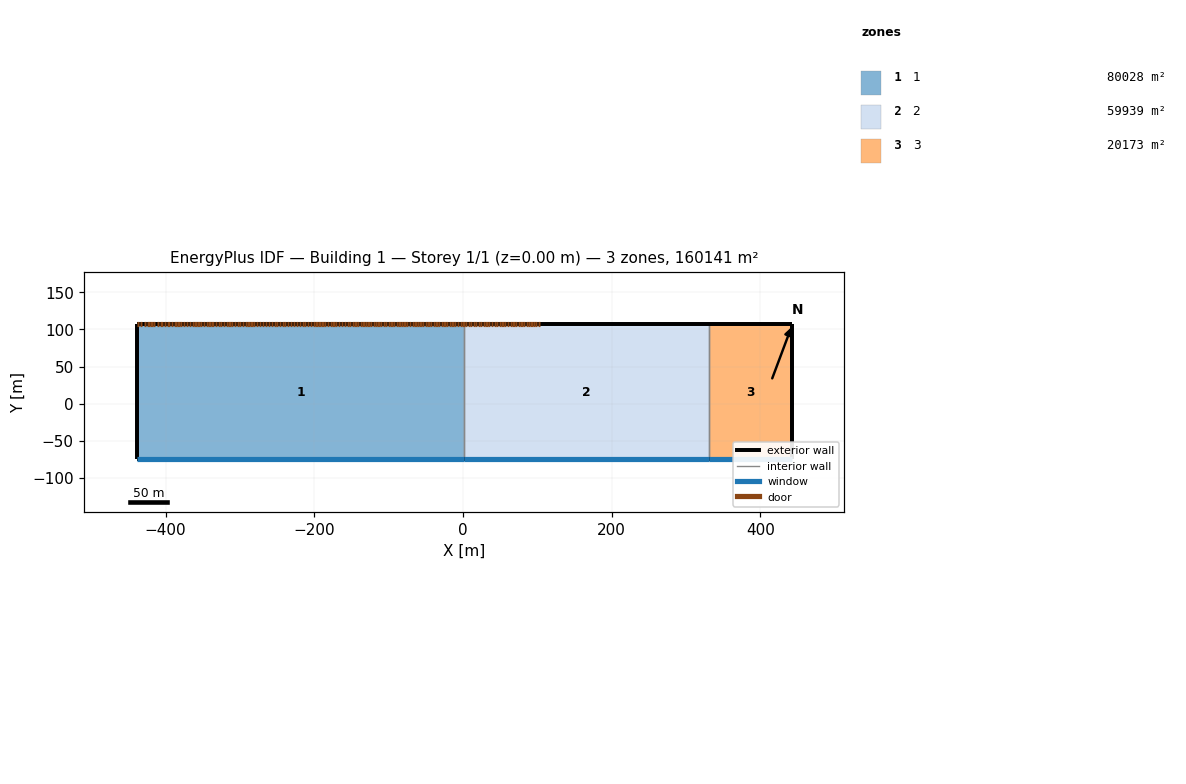
=== STOREY PLAN SPEC (per zone: floor XY polygon, exterior-wall plan segments, windows/doors) ===
zone 1: 1  (80028.4 m²)
  floor: (1.40, 107.00) (1.40, -74.80) (-438.80, -74.80) (-438.80, 107.00)
  exterior wall: (1.40, -74.80) – (-438.80, -74.80)  [440.2 m]
    window: (-438.77, -74.80) – (1.37, -74.80)  [440.2 m²]
  exterior wall: (-438.80, -74.80) – (-438.80, 107.00)  [181.8 m]
  exterior wall: (-438.80, 107.00) – (1.40, 107.00)  [440.2 m]
    door: (-417.70, 107.00) – (-420.70, 107.00)  [18.0 m²]
    door: (-80.80, 107.00) – (-83.80, 107.00)  [18.0 m²]
    door: (-77.20, 107.00) – (-80.20, 107.00)  [18.0 m²]
    door: (-73.50, 107.00) – (-76.50, 107.00)  [18.0 m²]
    door: (-69.90, 107.00) – (-72.90, 107.00)  [18.0 m²]
    door: (-66.20, 107.00) – (-69.20, 107.00)  [18.0 m²]
    door: (-62.60, 107.00) – (-65.60, 107.00)  [18.0 m²]
    door: (-59.10, 107.00) – (-62.10, 107.00)  [18.0 m²]
    door: (-55.80, 107.00) – (-58.80, 107.00)  [18.0 m²]
    door: (-52.00, 107.00) – (-55.00, 107.00)  [18.0 m²]
    door: (-48.60, 107.00) – (-51.60, 107.00)  [18.0 m²]
    door: (-413.70, 107.00) – (-416.70, 107.00)  [18.0 m²]
    door: (-45.10, 107.00) – (-48.10, 107.00)  [18.0 m²]
    door: (-41.50, 107.00) – (-44.50, 107.00)  [18.0 m²]
    door: (-37.80, 107.00) – (-40.80, 107.00)  [18.0 m²]
    door: (-34.30, 107.00) – (-37.30, 107.00)  [18.0 m²]
    door: (-30.70, 107.00) – (-33.70, 107.00)  [18.0 m²]
    door: (-27.00, 107.00) – (-30.00, 107.00)  [18.0 m²]
    door: (-23.40, 107.00) – (-26.40, 107.00)  [18.0 m²]
    door: (-19.80, 107.00) – (-22.80, 107.00)  [18.0 m²]
    door: (-16.20, 107.00) – (-19.20, 107.00)  [18.0 m²]
    door: (-12.60, 107.00) – (-15.60, 107.00)  [18.0 m²]
    door: (-408.70, 107.00) – (-411.70, 107.00)  [18.0 m²]
    door: (-9.10, 107.00) – (-12.10, 107.00)  [18.0 m²]
    door: (-5.30, 107.00) – (-8.30, 107.00)  [18.0 m²]
    door: (-1.70, 107.00) – (-4.70, 107.00)  [18.0 m²]
    door: (2.10, 107.00) – (-0.90, 107.00)  [18.0 m²]
    door: (-404.20, 107.00) – (-407.20, 107.00)  [18.0 m²]
    door: (-399.70, 107.00) – (-402.70, 107.00)  [18.0 m²]
    door: (-394.70, 107.00) – (-397.70, 107.00)  [18.0 m²]
    door: (-390.20, 107.00) – (-393.20, 107.00)  [18.0 m²]
    door: (-385.20, 107.00) – (-388.20, 107.00)  [18.0 m²]
    door: (-435.50, 107.00) – (-438.50, 107.00)  [18.0 m²]
    door: (-381.10, 107.00) – (-384.10, 107.00)  [18.0 m²]
    door: (-377.50, 107.00) – (-380.50, 107.00)  [18.0 m²]
    door: (-373.60, 107.00) – (-376.60, 107.00)  [18.0 m²]
    door: (-369.90, 107.00) – (-372.90, 107.00)  [18.0 m²]
    door: (-366.00, 107.00) – (-369.00, 107.00)  [18.0 m²]
    door: (-362.10, 107.00) – (-365.10, 107.00)  [18.0 m²]
    door: (-358.30, 107.00) – (-361.30, 107.00)  [18.0 m²]
    door: (-354.30, 107.00) – (-357.30, 107.00)  [18.0 m²]
    door: (-350.50, 107.00) – (-353.50, 107.00)  [18.0 m²]
    door: (-346.90, 107.00) – (-349.90, 107.00)  [18.0 m²]
    door: (-343.00, 107.00) – (-346.00, 107.00)  [18.0 m²]
    door: (-339.50, 107.00) – (-342.50, 107.00)  [18.0 m²]
    door: (-335.40, 107.00) – (-338.40, 107.00)  [18.0 m²]
    door: (-331.20, 107.00) – (-334.20, 107.00)  [18.0 m²]
    door: (-327.20, 107.00) – (-330.20, 107.00)  [18.0 m²]
    door: (-323.60, 107.00) – (-326.60, 107.00)  [18.0 m²]
    door: (-320.20, 107.00) – (-323.20, 107.00)  [18.0 m²]
    door: (-316.30, 107.00) – (-319.30, 107.00)  [18.0 m²]
    door: (-312.80, 107.00) – (-315.80, 107.00)  [18.0 m²]
    door: (-308.90, 107.00) – (-311.90, 107.00)  [18.0 m²]
    door: (-305.10, 107.00) – (-308.10, 107.00)  [18.0 m²]
    door: (-301.50, 107.00) – (-304.50, 107.00)  [18.0 m²]
    door: (-298.10, 107.00) – (-301.10, 107.00)  [18.0 m²]
    door: (-294.20, 107.00) – (-297.20, 107.00)  [18.0 m²]
    door: (-290.90, 107.00) – (-293.90, 107.00)  [18.0 m²]
    door: (-287.00, 107.00) – (-290.00, 107.00)  [18.0 m²]
    door: (-283.00, 107.00) – (-286.00, 107.00)  [18.0 m²]
    door: (-279.30, 107.00) – (-282.30, 107.00)  [18.0 m²]
    door: (-275.30, 107.00) – (-278.30, 107.00)  [18.0 m²]
    door: (-271.40, 107.00) – (-274.40, 107.00)  [18.0 m²]
    door: (-267.50, 107.00) – (-270.50, 107.00)  [18.0 m²]
    door: (-263.70, 107.00) – (-266.70, 107.00)  [18.0 m²]
    door: (-259.70, 107.00) – (-262.70, 107.00)  [18.0 m²]
    door: (-255.60, 107.00) – (-258.60, 107.00)  [18.0 m²]
    door: (-251.90, 107.00) – (-254.90, 107.00)  [18.0 m²]
    door: (-248.30, 107.00) – (-251.30, 107.00)  [18.0 m²]
    door: (-244.70, 107.00) – (-247.70, 107.00)  [18.0 m²]
    door: (-241.10, 107.00) – (-244.10, 107.00)  [18.0 m²]
    door: (-237.60, 107.00) – (-240.60, 107.00)  [18.0 m²]
    door: (-233.90, 107.00) – (-236.90, 107.00)  [18.0 m²]
    door: (-229.60, 107.00) – (-232.60, 107.00)  [18.0 m²]
    door: (-225.70, 107.00) – (-228.70, 107.00)  [18.0 m²]
    door: (-221.50, 107.00) – (-224.50, 107.00)  [18.0 m²]
    door: (-217.60, 107.00) – (-220.60, 107.00)  [18.0 m²]
    door: (-214.10, 107.00) – (-217.10, 107.00)  [18.0 m²]
    door: (-210.60, 107.00) – (-213.60, 107.00)  [18.0 m²]
    door: (-206.60, 107.00) – (-209.60, 107.00)  [18.0 m²]
    door: (-203.10, 107.00) – (-206.10, 107.00)  [18.0 m²]
    door: (-199.40, 107.00) – (-202.40, 107.00)  [18.0 m²]
    door: (-195.50, 107.00) – (-198.50, 107.00)  [18.0 m²]
    door: (-191.50, 107.00) – (-194.50, 107.00)  [18.0 m²]
    door: (-431.60, 107.00) – (-434.60, 107.00)  [18.0 m²]
    door: (-187.50, 107.00) – (-190.50, 107.00)  [18.0 m²]
    door: (-184.10, 107.00) – (-187.10, 107.00)  [18.0 m²]
    door: (-180.10, 107.00) – (-183.10, 107.00)  [18.0 m²]
    door: (-176.60, 107.00) – (-179.60, 107.00)  [18.0 m²]
    door: (-172.70, 107.00) – (-175.70, 107.00)  [18.0 m²]
    door: (-168.90, 107.00) – (-171.90, 107.00)  [18.0 m²]
    door: (-165.40, 107.00) – (-168.40, 107.00)  [18.0 m²]
    door: (-161.50, 107.00) – (-164.50, 107.00)  [18.0 m²]
    door: (-157.70, 107.00) – (-160.70, 107.00)  [18.0 m²]
    door: (-153.70, 107.00) – (-156.70, 107.00)  [18.0 m²]
    door: (-426.50, 107.00) – (-429.50, 107.00)  [18.0 m²]
    door: (-150.10, 107.00) – (-153.10, 107.00)  [18.0 m²]
    door: (-146.70, 107.00) – (-149.70, 107.00)  [18.0 m²]
    door: (-143.30, 107.00) – (-146.30, 107.00)  [18.0 m²]
    door: (-139.70, 107.00) – (-142.70, 107.00)  [18.0 m²]
    door: (-136.10, 107.00) – (-139.10, 107.00)  [18.0 m²]
    door: (-132.50, 107.00) – (-135.50, 107.00)  [18.0 m²]
    door: (-129.10, 107.00) – (-132.10, 107.00)  [18.0 m²]
    door: (-125.60, 107.00) – (-128.60, 107.00)  [18.0 m²]
    door: (-122.20, 107.00) – (-125.20, 107.00)  [18.0 m²]
    door: (-118.80, 107.00) – (-121.80, 107.00)  [18.0 m²]
    door: (-421.70, 107.00) – (-424.70, 107.00)  [18.0 m²]
    door: (-115.40, 107.00) – (-118.40, 107.00)  [18.0 m²]
    door: (-112.10, 107.00) – (-115.10, 107.00)  [18.0 m²]
    door: (-108.70, 107.00) – (-111.70, 107.00)  [18.0 m²]
    door: (-105.30, 107.00) – (-108.30, 107.00)  [18.0 m²]
    door: (-102.00, 107.00) – (-105.00, 107.00)  [18.0 m²]
    door: (-98.60, 107.00) – (-101.60, 107.00)  [18.0 m²]
    door: (-94.90, 107.00) – (-97.90, 107.00)  [18.0 m²]
    door: (-91.30, 107.00) – (-94.30, 107.00)  [18.0 m²]
    door: (-87.70, 107.00) – (-90.70, 107.00)  [18.0 m²]
    door: (-84.10, 107.00) – (-87.10, 107.00)  [18.0 m²]
  interior walls: 1
zone 2: 2  (59939.5 m²)
  floor: (1.40, -74.80) (1.40, 107.00) (331.10, 107.00) (331.10, -74.80)
  exterior wall: (1.40, 107.00) – (331.10, 107.00)  [329.7 m]
    door: (5.60, 107.00) – (2.60, 107.00)  [18.0 m²]
    door: (9.00, 107.00) – (6.00, 107.00)  [18.0 m²]
    door: (12.50, 107.00) – (9.50, 107.00)  [18.0 m²]
    door: (15.90, 107.00) – (12.90, 107.00)  [18.0 m²]
    door: (19.30, 107.00) – (16.30, 107.00)  [18.0 m²]
    door: (22.50, 107.00) – (19.50, 107.00)  [18.0 m²]
    door: (25.90, 107.00) – (22.90, 107.00)  [18.0 m²]
    door: (29.50, 107.00) – (26.50, 107.00)  [18.0 m²]
    door: (33.00, 107.00) – (30.00, 107.00)  [18.0 m²]
    door: (36.80, 107.00) – (33.80, 107.00)  [18.0 m²]
    door: (40.40, 107.00) – (37.40, 107.00)  [18.0 m²]
    door: (44.20, 107.00) – (41.20, 107.00)  [18.0 m²]
    door: (47.50, 107.00) – (44.50, 107.00)  [18.0 m²]
    door: (50.90, 107.00) – (47.90, 107.00)  [18.0 m²]
    door: (54.40, 107.00) – (51.40, 107.00)  [18.0 m²]
    door: (58.10, 107.00) – (55.10, 107.00)  [18.0 m²]
    door: (61.90, 107.00) – (58.90, 107.00)  [18.0 m²]
    door: (65.70, 107.00) – (62.70, 107.00)  [18.0 m²]
    door: (69.40, 107.00) – (66.40, 107.00)  [18.0 m²]
    door: (72.70, 107.00) – (69.70, 107.00)  [18.0 m²]
    door: (76.60, 107.00) – (73.60, 107.00)  [18.0 m²]
    door: (80.10, 107.00) – (77.10, 107.00)  [18.0 m²]
    door: (83.50, 107.00) – (80.50, 107.00)  [18.0 m²]
    door: (87.00, 107.00) – (84.00, 107.00)  [18.0 m²]
    door: (90.20, 107.00) – (87.20, 107.00)  [18.0 m²]
    door: (93.40, 107.00) – (90.40, 107.00)  [18.0 m²]
    door: (96.80, 107.00) – (93.80, 107.00)  [18.0 m²]
    door: (99.90, 107.00) – (96.90, 107.00)  [18.0 m²]
    door: (103.60, 107.00) – (100.60, 107.00)  [18.0 m²]
  exterior wall: (331.10, -74.80) – (1.40, -74.80)  [329.7 m]
    window: (1.43, -74.80) – (331.07, -74.80)  [329.7 m²]
  interior walls: 2
zone 3: 3  (20172.7 m²)
  floor: (442.00, 107.00) (442.00, -74.90) (331.10, -74.90) (331.10, -74.80) (331.10, 107.00)
  exterior wall: (442.00, 107.00) – (442.00, -74.90)  [181.9 m]
  exterior wall: (442.00, -74.90) – (331.10, -74.90)  [110.9 m]
    window: (331.13, -74.90) – (441.97, -74.90)  [110.9 m²]
  exterior wall: (331.10, -74.90) – (331.10, -74.80)  [0.1 m]
  exterior wall: (331.10, 107.00) – (442.00, 107.00)  [110.9 m]
  interior walls: 1

=== DERIVED (storey summary) ===
Building: Building 1
Storey: 1 of 1  (floor level z = 0.00 m)
Storey gross floor area: 160140.5 m²
Zones on this storey: 3
  - 1: floor 80028.4 m²; exterior wall 1062.2 m (10622.0 m²); 1 window(s) 440.2 m²; WWR 4.1%; 117 door(s)
  - 2: floor 59939.5 m²; exterior wall 659.4 m (6594.0 m²); 1 window(s) 329.7 m²; WWR 5.0%; 29 door(s)
  - 3: floor 20172.7 m²; exterior wall 403.8 m (4038.0 m²); 1 window(s) 110.9 m²; WWR 2.7%
Zone adjacency (shared interzone walls):
  - 1 ↔ 2
  - 2 ↔ 3